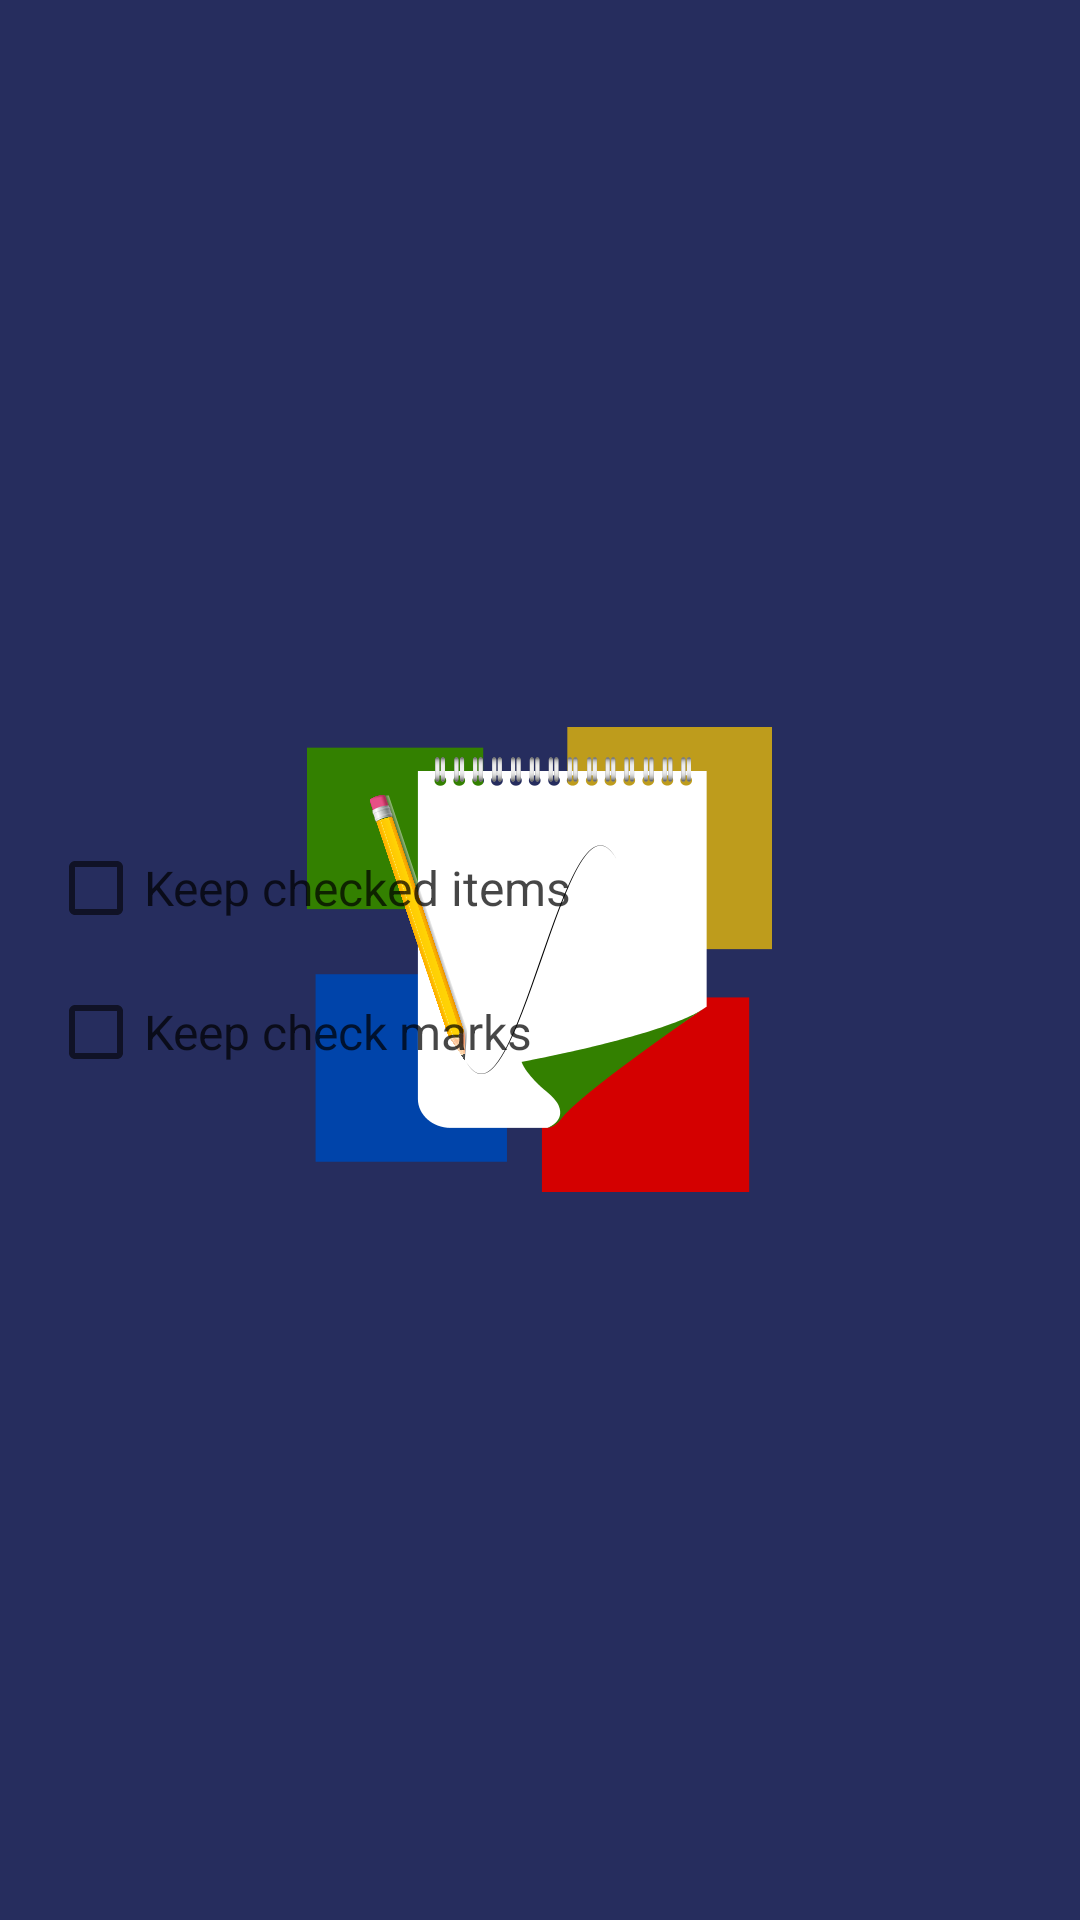

Here is an Android app screen rendered from its layout file. Give the layout XML and the strings, colors and styles it references.
<!-- AndroidManifest.xml: application theme WizFlowTheme.Notes.Branded -->
<!-- res/layout/dialog_remove_checklist_layout.xml -->
<?xml version="1.0" encoding="utf-8"?>
<LinearLayout xmlns:android="http://schemas.android.com/apk/res/android"
    android:layout_width="wrap_content"
    android:layout_height="wrap_content"
    android:gravity="center_vertical|center_horizontal"
    android:orientation="vertical"
    android:padding="@dimen/horizontal_margin">

    <CheckBox
        android:id="@+id/checklist_keep_checked"
        style="@style/Text.Big"
        android:layout_width="wrap_content"
        android:layout_height="wrap_content"
        android:layout_gravity="start"
        android:layout_marginTop="@dimen/horizontal_margin"
        android:text="@string/checklist_keep_checked" />

    <CheckBox
        android:id="@+id/checklist_keep_checkmarks"
        style="@style/Text.Big"
        android:layout_width="wrap_content"
        android:layout_height="wrap_content"
        android:layout_gravity="start"
        android:layout_marginTop="@dimen/horizontal_margin"
        android:layout_marginBottom="@dimen/horizontal_margin"
        android:text="@string/checklist_keep_symbols" />

</LinearLayout>
<!-- resources referenced by this layout -->
<resources>
  <dimen name="horizontal_margin">16dp</dimen>
  <string name="checklist_keep_checked">Keep checked items</string>
  <string name="checklist_keep_symbols">Keep check marks</string>
  <style name="Text.Big">
          <item name="android:textSize">16sp</item>
      </style>
  <style name="WizFlowTheme.Notes.Branded">
          <item name="android:windowBackground">@drawable/branded_background</item>
      </style>
  <!-- drawable branded_background (drawable) -->
  <layer-list xmlns:android="http://schemas.android.com/apk/res/android">
      <item>
          <color android:color="@color/colorPrimaryDark" />
      </item>
      <item>
          <bitmap
              android:gravity="center"
              android:src="@drawable/ic_logo"
              android:tileMode="disabled" />
      </item>
  </layer-list>
  <color name="colorPrimaryDark">#262d5e</color>
  <!-- drawable ic_logo: png bitmap (drawable-hdpi, 11905 bytes) -->
</resources>
